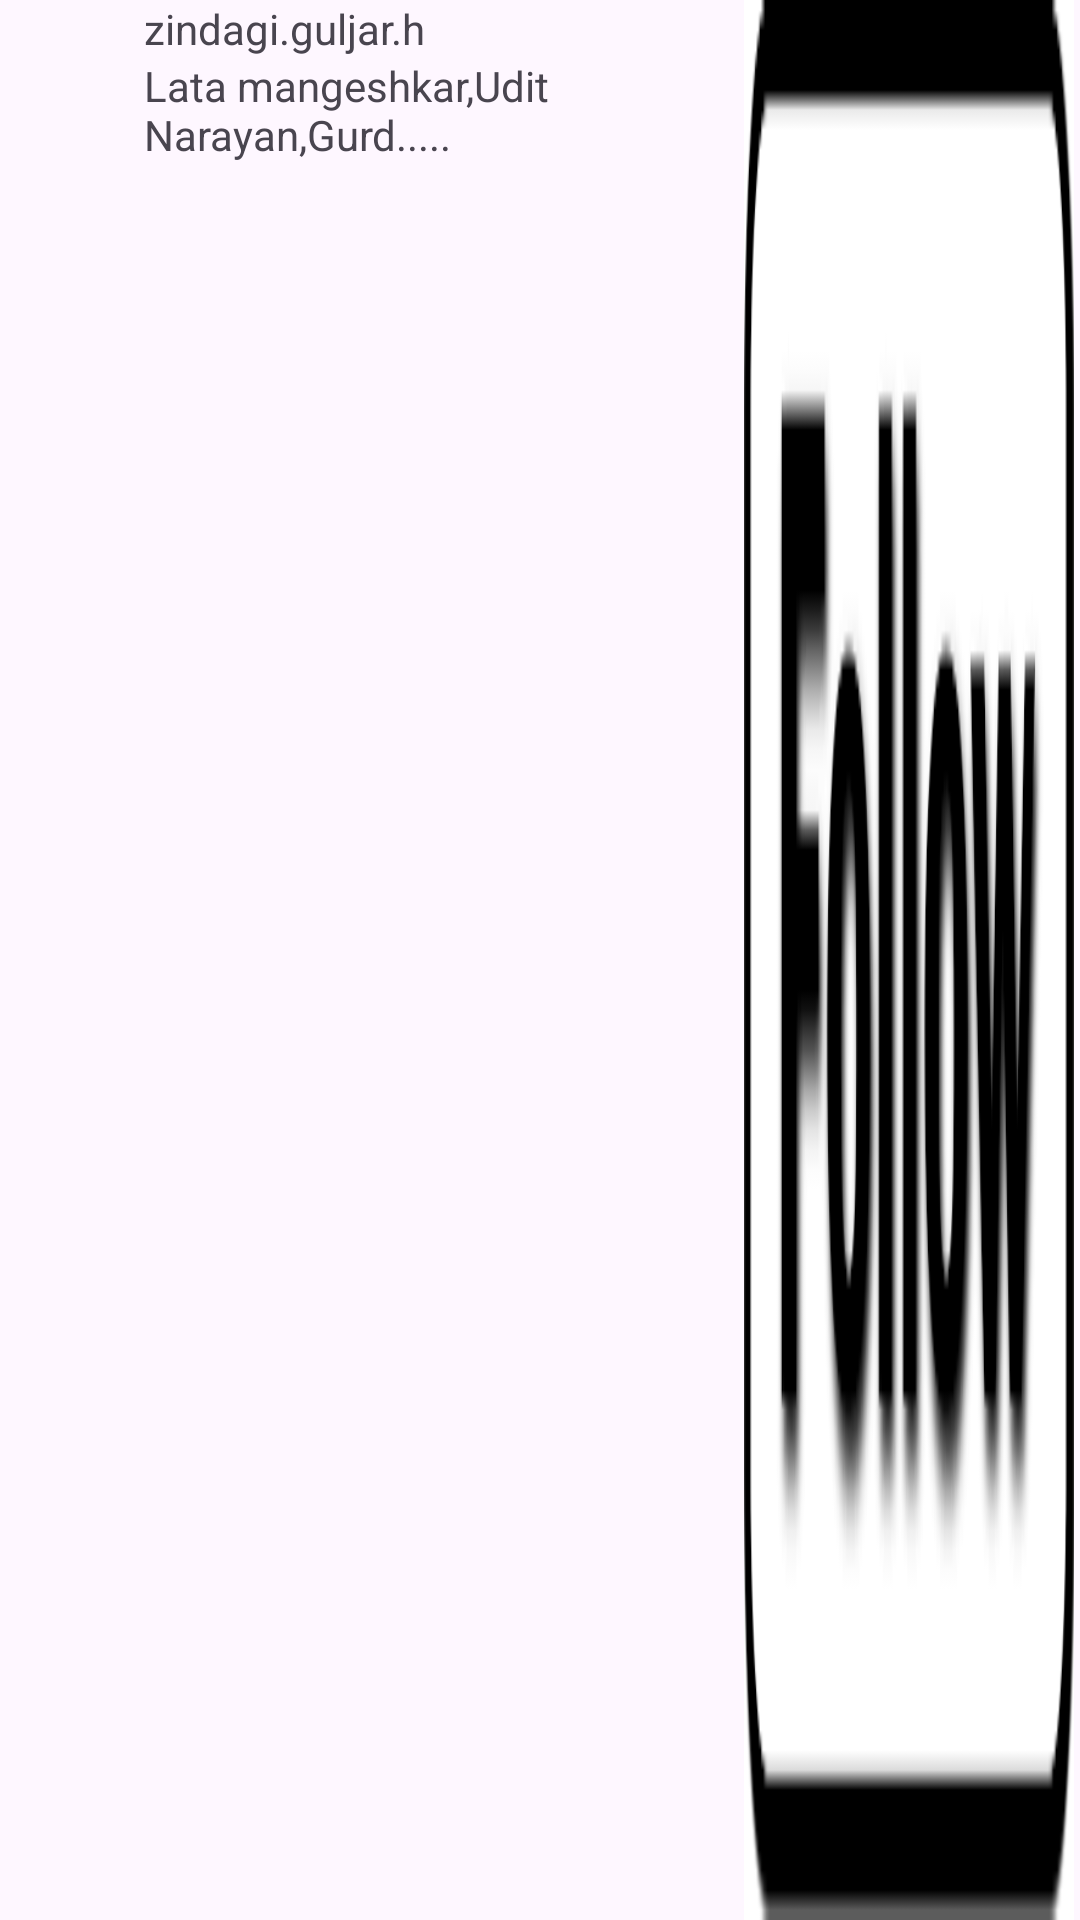

The Android layout XML behind this screen, and the referenced resources:
<!-- AndroidManifest.xml: application theme Theme.Instagrampost -->
<!-- res/layout/s_i_itemview.xml -->
<?xml version="1.0" encoding="utf-8"?>
<LinearLayout xmlns:android="http://schemas.android.com/apk/res/android"
    android:layout_width="match_parent"
    android:layout_height="wrap_content"
    android:layout_weight="1"

    android:orientation="vertical" >

    <LinearLayout
        android:layout_width="match_parent"
        android:layout_height="match_parent"
        android:orientation="horizontal">

        <ImageView
            android:id="@+id/profile"
            android:layout_width="40dp"
            android:layout_height="40dp"
            android:layout_gravity="left"
            />

        <LinearLayout
            android:layout_width="200dp"
            android:layout_height="match_parent"
            android:layout_marginLeft="8dp"
            android:orientation="vertical">

            <TextView
                android:id="@+id/textView"
                android:layout_width="200dp"
                android:layout_height="wrap_content"
                android:maxLength="30"
                android:text="zindagi.guljar.h" />

            <TextView
                android:id="@+id/textView2"
                android:layout_width="200dp"
                android:layout_height="wrap_content"
                android:text="Lata mangeshkar,Udit Narayan,Gurd....." />

        </LinearLayout>
        
        <ImageButton
            android:layout_width="110dp"
            android:layout_height="match_parent"
            android:text="Follow"
            android:background="@drawable/follow"/>
        <ImageButton
            android:layout_width="60dp"
            android:layout_height="24dp"
            android:text="Follow"
           />

    </LinearLayout>

    <ImageView
        android:id="@+id/Image"
        android:layout_width="match_parent"
        android:layout_height="411dp"
        android:scaleType="centerCrop"
        android:layout_marginTop="10dp"

         />

    <LinearLayout
        android:layout_width="200dp"
        android:layout_height="24dp"
        android:layout_marginTop="10dp"
        android:orientation="horizontal">

        <TextView
            android:id="@+id/like"
            android:layout_width="24dp"
            android:layout_height="17dp"
            android:layout_weight="1"
            android:background="@drawable/heart" />

        <TextView
            android:id="@+id/comment"
            android:layout_width="24dp"
            android:layout_height="17dp"
            android:layout_weight="1"
            android:background="@drawable/comment" />

        <TextView
            android:id="@+id/share"
            android:layout_width="24dp"
            android:layout_height="17dp"
            android:layout_weight="1"
            android:background="@drawable/share"
            />

        <TextView
            android:id="@+id/save"
            android:layout_width="24dp"
            android:layout_height="17dp"
            android:layout_weight="1"
            android:background="@drawable/save"
            />
    </LinearLayout>

    <TextView
        android:id="@+id/nlike"
        android:layout_width="wrap_content"
        android:layout_height="wrap_content"
        android:text=" 500 like"
        android:textSize="24dp">
    </TextView>

    <TextView
        android:id="@+id/ncomment"
        android:layout_width="wrap_content"
        android:layout_height="wrap_content"
        android:text="10 comment"
        android:textSize="24dp">
    </TextView>

    <TextView
        android:id="@+id/view"
        android:layout_width="wrap_content"
        android:layout_height="wrap_content"
        android:text=" 50 views"
        android:textSize="24dp">
    </TextView>






</LinearLayout>
<!-- resources referenced by this layout -->
<resources>
  <!-- drawable comment: png bitmap (drawable, 1901 bytes) -->
  <!-- drawable follow: png bitmap (drawable, 8670 bytes) -->
  <!-- drawable heart: png bitmap (drawable, 3255 bytes) -->
  <!-- drawable share: png bitmap (drawable, 5815 bytes) -->
  <style name="Theme.Instagrampost" parent="Base.Theme.Instagrampost" />
  <style name="Base.Theme.Instagrampost" parent="Theme.Material3.DayNight.NoActionBar">
          
          
      </style>
</resources>
